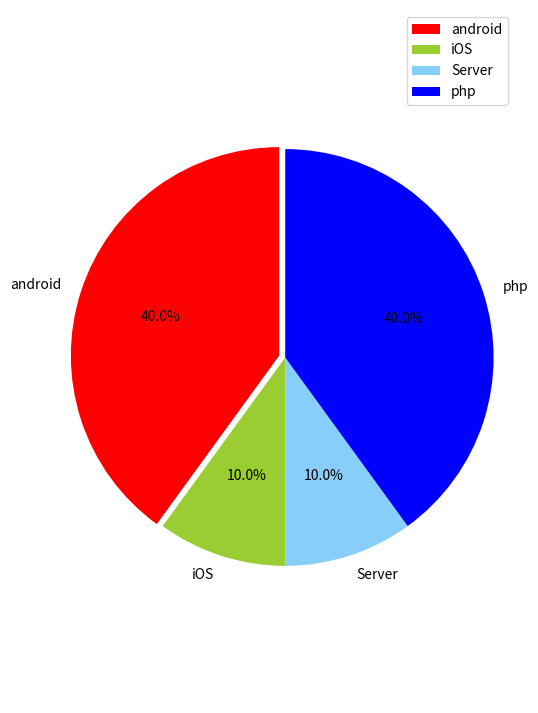

This chart was generated by the following Python code: (Note: this script raises an exception after producing the figure.)
# coding: utf-8
#***************************************************************
# Author     : John
# Date       : 2016-7-29
# Description: 数据生成图像，并保存文件
#***************************************************************

import numpy as np

import matplotlib
matplotlib.use('Agg')
from matplotlib.pyplot import savefig
from matplotlib import pyplot as plt

# import matplotlib.pyplot as plt

plt.figure(figsize=(6,9))

#定义饼状图的标签，标签是列表
labels = [u'android', u'iOS', u'Server',u'php']

#每个标签占多大，会自动去算百分比
sizes = [4, 1,1, 4]
colors = ['red', 'yellowgreen', 'lightskyblue','blue']
#将某部分爆炸出来， 使用括号，将第一块分割出来，数值的大小是分割出来的与其他两块的间隙
explode = (0.03,0,0,0)

patches,l_text,p_text = plt.pie(sizes,explode=explode,labels=labels,colors=colors,labeldistance = 1.1,autopct = '%3.1f%%',shadow = False,startangle = 90,pctdistance = 0.6)

#labeldistance，文本的位置离远点有多远，1.1指1.1倍半径的位置
#autopct，圆里面的文本格式，%3.1f%%表示小数有三位，整数有一位的浮点数
#shadow，饼是否有阴影
#startangle，起始角度，0，表示从0开始逆时针转，为第一块。一般选择从90度开始比较好看
#pctdistance，百分比的text离圆心的距离
#patches, l_texts, p_texts，为了得到饼图的返回值，p_texts饼图内部文本的，l_texts饼图外label的文本

#改变文本的大小
#方法是把每一个text遍历。调用set_size方法设置它的属性
for t in l_text:
    t.set_size=(30)
for t in p_text:
    t.set_size=(20)
# 设置x，y轴刻度一致，这样饼图才能是圆的
plt.axis('equal')
plt.legend()

# 文件保存路径
savefig('/Users/<user>/Downloads/51/Project/Cos/TestData/113.png')

plt.show()